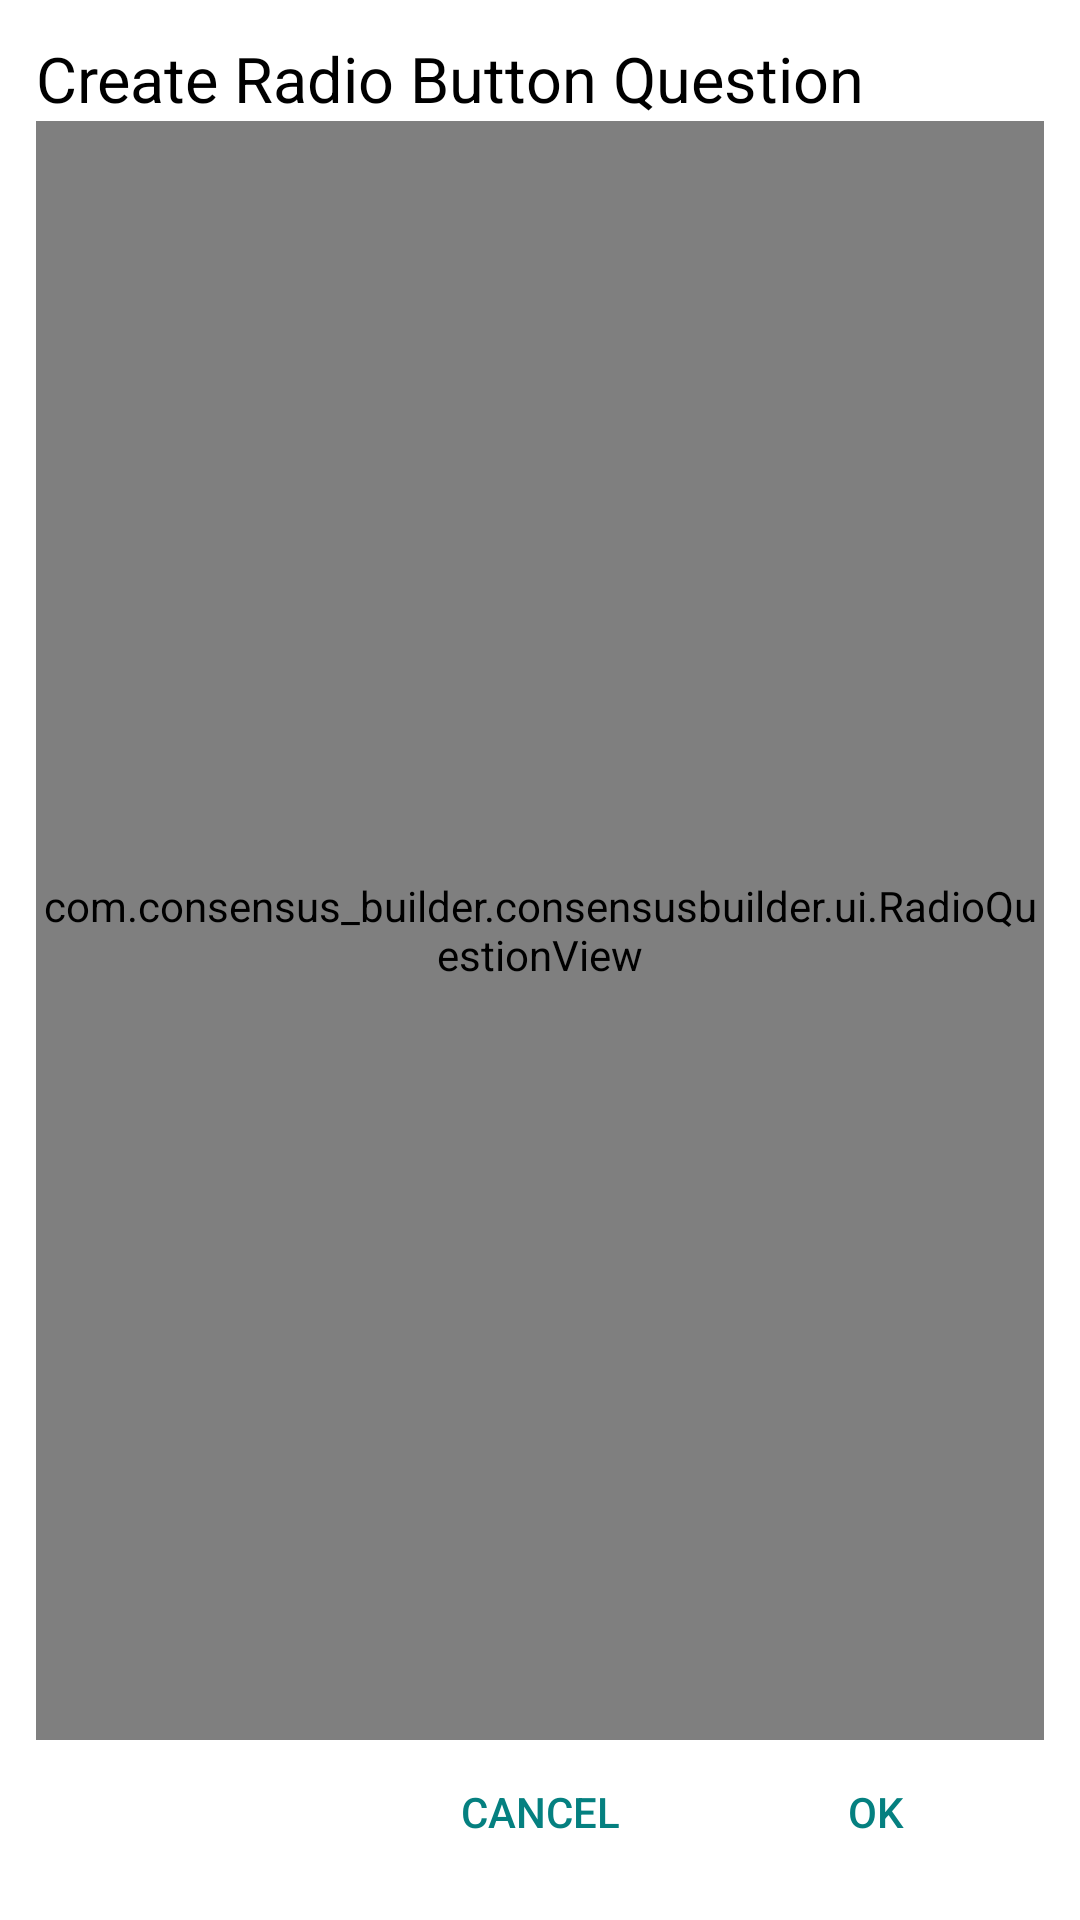

Android layout source for this screen:
<!-- AndroidManifest.xml: application theme AppTheme -->
<!-- res/layout/create_question_radio.xml -->
<?xml version="1.0" encoding="utf-8"?>
<RelativeLayout xmlns:android="http://schemas.android.com/apk/res/android"
    xmlns:app="http://schemas.android.com/apk/res-auto"
    android:id="@+id/radio_rl"
    android:layout_width="match_parent"
    android:layout_height="match_parent"
    android:orientation="vertical"
    android:layout_margin="@dimen/card_margin"
    android:padding="@dimen/card_margin"
    android:background="@color/white">

    
    <TextView
        android:id="@+id/radio_title_tv"
        android:layout_width="match_parent"
        android:layout_height="wrap_content"
        android:layout_alignParentTop="true"
        android:text="@string/qd_radio_prompt"
        android:textSize="@dimen/text_medium_large"
        android:textColor="@color/text_darkest"
        />

    
    <LinearLayout
        android:id="@+id/butt_row_ll"
        android:layout_width="match_parent"
        android:layout_height="wrap_content"
        android:layout_alignParentBottom="true"
        android:orientation="horizontal"
        >

        <View
            android:id="@+id/left_spacer"
            android:layout_width="0dp"
            android:layout_height="1dp"
            android:layout_weight="0.30"
            />

        <Button
            android:id="@+id/cancel_butt"
            android:layout_width="0dp"
            android:layout_height="wrap_content"
            android:layout_weight=".30"
            android:text="@string/cancel"
            style="?android:attr/buttonBarButtonStyle"
            android:textColor="@color/colorPrimary"
            />

        <Button
            android:id="@+id/ok_butt"
            android:layout_width="0dp"
            android:layout_height="wrap_content"
            android:layout_weight=".30"
            android:text="@string/ok"
            style="?android:attr/buttonBarPositiveButtonStyle"
            android:textColor="@color/colorPrimary"
            />

    </LinearLayout>

    <com.consensus_builder.consensusbuilder.ui.RadioQuestionView
        android:id="@+id/radio_view"
        android:layout_width="match_parent"
        android:layout_height="wrap_content"
        android:layout_below="@id/radio_title_tv"
        android:layout_above="@id/butt_row_ll"
        app:createRadioQuestion="true"
        app:setRadioPromptHint="@string/add_radio_hint"
        android:background="@color/light_gray"
        />

</RelativeLayout>
<!-- resources referenced by this layout -->
<resources>
  <color name="colorPrimary">@color/palette2_primary</color>
  <color name="light_gray">#eee</color>
  <color name="text_darkest">#000</color>
  <color name="white">#ffffff</color>
  <dimen name="card_margin">12dp</dimen>
  <dimen name="text_medium_large">21sp</dimen>
  <string name="add_radio_hint">Enter a radio button text</string>
  <string name="cancel">CANCEL</string>
  <string name="ok">OK</string>
  <string name="qd_radio_prompt">Create Radio Button Question</string>
  <style name="AppTheme" parent="Theme.AppCompat.Light.DarkActionBar">
          
          <item name="colorPrimary">@color/colorPrimary</item>
          <item name="colorPrimaryDark">@color/colorPrimaryDark</item>
          <item name="colorAccent">@color/colorAccent</item>
      </style>
  <color name="palette2_primary">#058080</color>
  <color name="colorPrimaryDark">@color/palette2_primary_dark</color>
  <color name="colorAccent">@color/palette2_accent</color>
  <color name="palette2_primary_dark">#044D65</color>
  <color name="palette2_accent">#e2aa64</color>
</resources>
